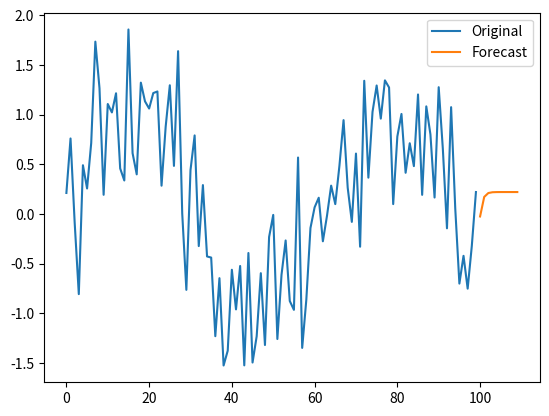

Generate this figure with matplotlib:
import numpy as np
import matplotlib.pyplot as plt

class ExponentialSmoothing:
    def __init__(self, alpha):
        self.alpha = alpha
    
    def fit(self, series):
        self.series = series
        self.smoothed_values = [series[0]]
        for i in range(1, len(series)):
            smoothed_value = self.alpha * series[i] + (1 - self.alpha) * self.smoothed_values[-1]
            self.smoothed_values.append(smoothed_value)
    
    def predict(self, steps=1):
        forecast = [self.smoothed_values[-1]]
        for i in range(1, steps):
            forecast.append(self.alpha * forecast[-1] + (1 - self.alpha) * self.series[-1])
        return forecast

# Example usage
data = np.sin(np.linspace(0, 10, 100)) + np.random.randn(100) * 0.5  # Replace with your time series data

model = ExponentialSmoothing(alpha=0.2)
model.fit(data)
forecast = model.predict(steps=10)

# Plot
plt.plot(data, label='Original')
plt.plot(np.arange(len(data), len(data) + 10), forecast, label='Forecast')
plt.legend()
plt.show()
